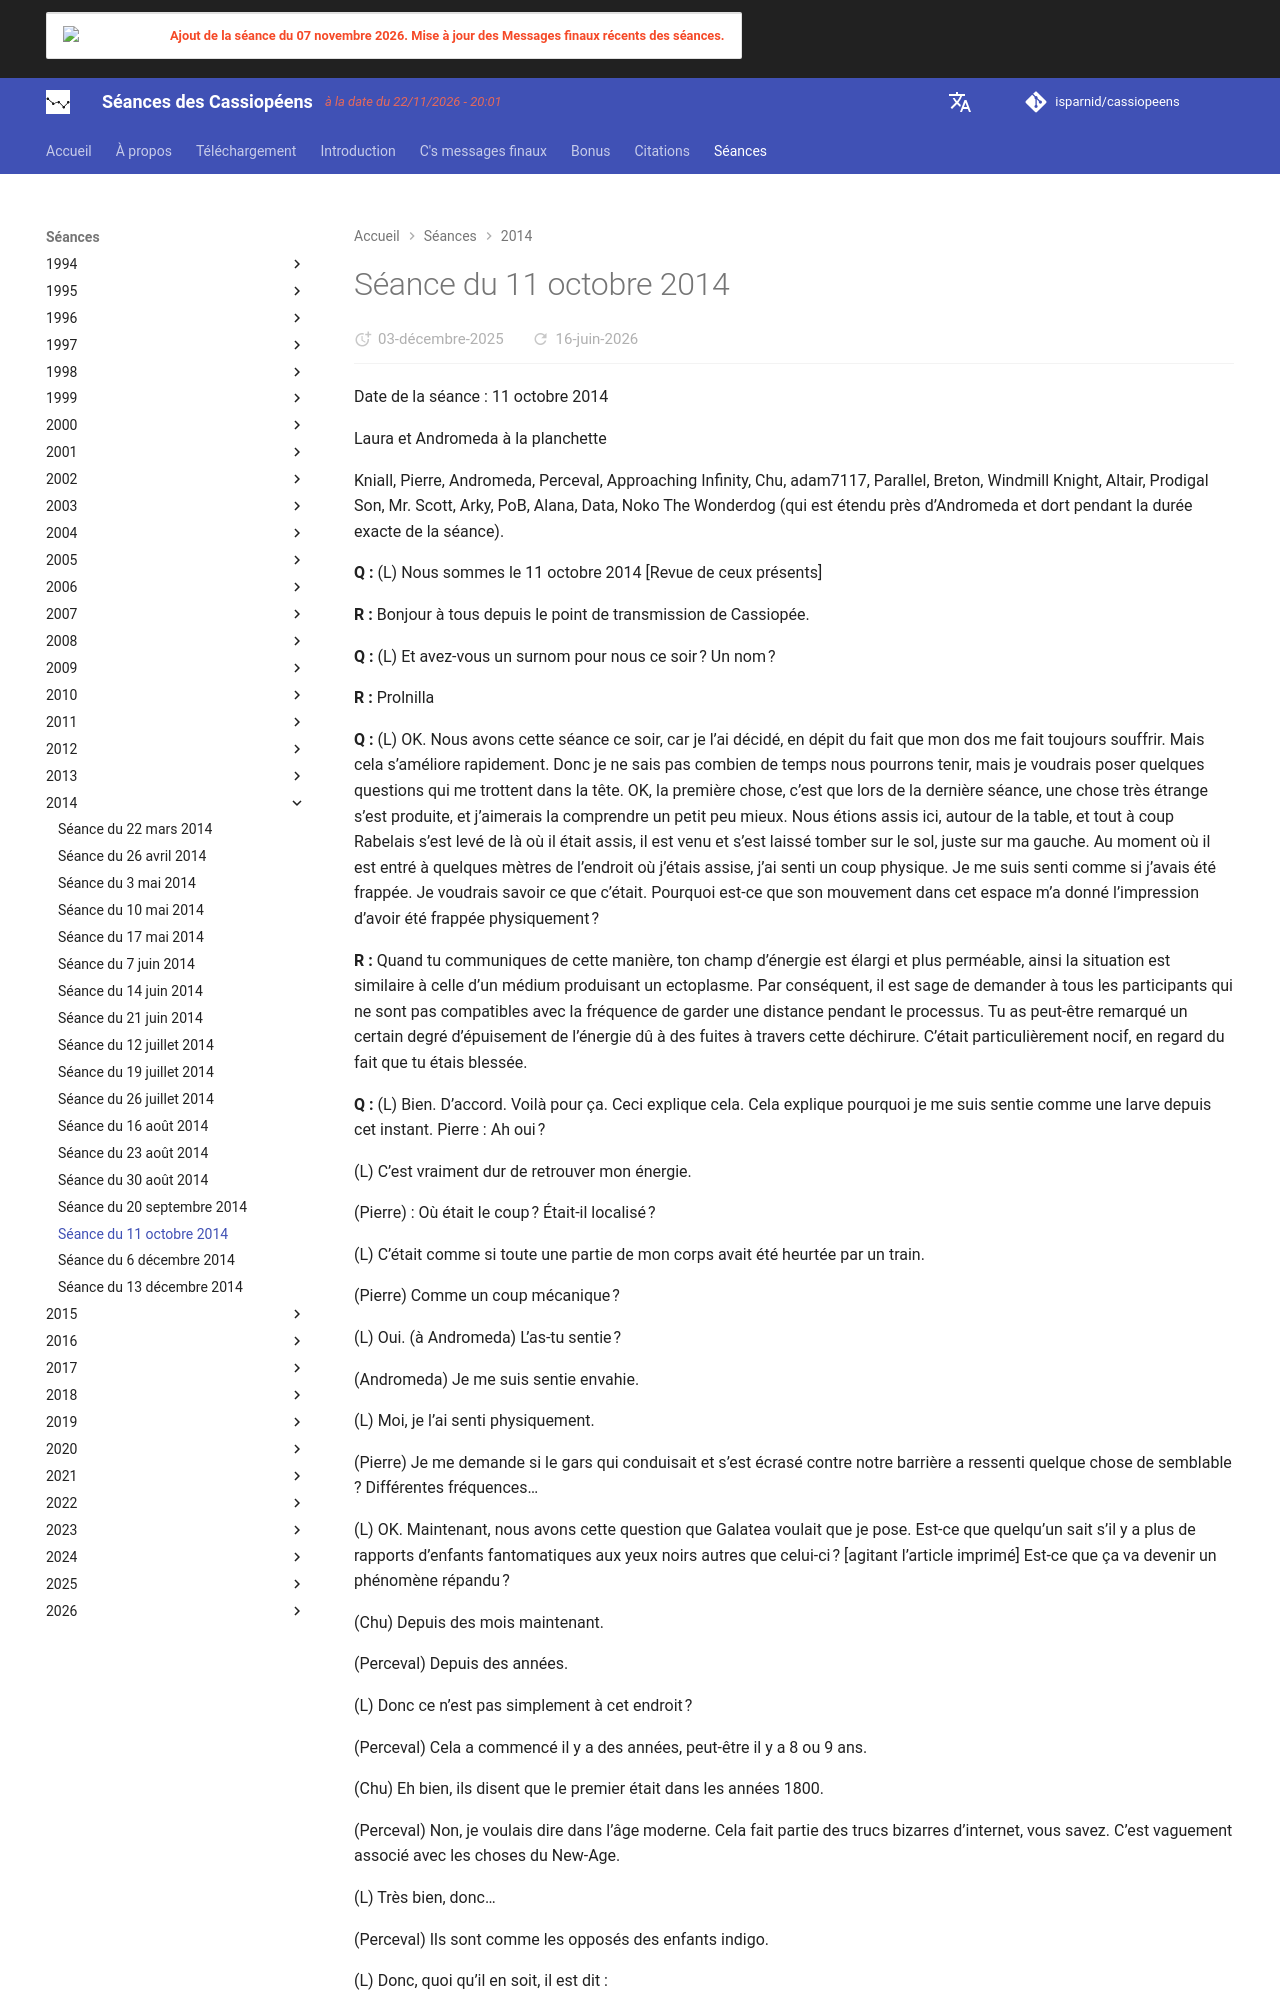

repository: isparnid/cassiopeens · page: séances/2014/2014-10-11/index.html · generator: mkdocs

---
title: "Séance du 11 octobre 2014"
date:
  created: 2026-01-24
  updated: 2026-01-24
---

# Séance du 11 octobre 2014

Date de la séance : 11 octobre 2014

Laura et Andromeda à la planchette

Kniall, Pierre, Andromeda, Perceval, Approaching Infinity, Chu, adam7117, Parallel, Breton, Windmill Knight, Altair, Prodigal Son, Mr. Scott, Arky, PoB, Alana, Data, Noko The Wonderdog (qui est étendu près d’Andromeda et dort pendant la durée exacte de la séance).

**Q :** (L) Nous sommes le 11 octobre 2014 [Revue de ceux présents]

**R :** Bonjour à tous depuis le point de transmission de Cassiopée.

**Q :** (L) Et avez-vous un surnom pour nous ce soir ? Un nom ?

**R :** Prolnilla

**Q :** (L) OK. Nous avons cette séance ce soir, car je l’ai décidé, en dépit du fait que mon dos me fait toujours souffrir. Mais cela s’améliore rapidement. Donc je ne sais pas combien de temps nous pourrons tenir, mais je voudrais poser quelques questions qui me trottent dans la tête. OK, la première chose, c’est que lors de la dernière séance, une chose très étrange s’est produite, et j’aimerais la comprendre un petit peu mieux. Nous étions assis ici, autour de la table, et tout à coup Rabelais s’est levé de là où il était assis, il est venu et s’est laissé tomber sur le sol, juste sur ma gauche. Au moment où il est entré à quelques mètres de l’endroit où j’étais assise, j’ai senti un coup physique. Je me suis senti comme si j’avais été frappée. Je voudrais savoir ce que c’était. Pourquoi est-ce que son mouvement dans cet espace m’a donné l’impression d’avoir été frappée physiquement ?

**R :** Quand tu communiques de cette manière, ton champ d’énergie est élargi et plus perméable, ainsi la situation est similaire à celle d’un médium produisant un ectoplasme. Par conséquent, il est sage de demander à tous les participants qui ne sont pas compatibles avec la fréquence de garder une distance pendant le processus. Tu as peut-être remarqué un certain degré d’épuisement de l’énergie dû à des fuites à travers cette déchirure. C’était particulièrement nocif, en regard du fait que tu étais blessée.

**Q :** (L) Bien. D’accord. Voilà pour ça. Ceci explique cela. Cela explique pourquoi je me suis sentie comme une larve depuis cet instant.
Pierre : Ah oui ?

(L) C’est vraiment dur de retrouver mon énergie.

(Pierre) : Où était le coup ? Était-il localisé ?

(L) C’était comme si toute une partie de mon corps avait été heurtée par un train.

(Pierre) Comme un coup mécanique ?

(L) Oui. (à Andromeda) L’as-tu sentie ?

(Andromeda) Je me suis sentie envahie.

(L) Moi, je l’ai senti physiquement.

(Pierre) Je me demande si le gars qui conduisait et s’est écrasé contre notre barrière a ressenti quelque chose de semblable ? Différentes fréquences…

(L) OK. Maintenant, nous avons cette question que Galatea voulait que je pose. Est-ce que quelqu’un sait s’il y a plus de rapports d’enfants fantomatiques aux yeux noirs autres que celui-ci ? [agitant l’article imprimé] Est-ce que ça va devenir un phénomène répandu ?

(Chu) Depuis des mois maintenant.

(Perceval) Depuis des années.

(L) Donc ce n’est pas simplement à cet endroit ?

(Perceval) Cela a commencé il y a des années, peut-être il y a 8 ou 9 ans.

(Chu) Eh bien, ils disent que le premier était dans les années 1800.

(Perceval) Non, je voulais dire dans l’âge moderne. Cela fait partie des trucs bizarres d’internet, vous savez. C’est vaguement associé avec les choses du New-Age.

(L) Très bien, donc…

(Perceval) Ils sont comme les opposés des enfants indigo.

(L) Donc, quoi qu’il en soit, il est dit :
